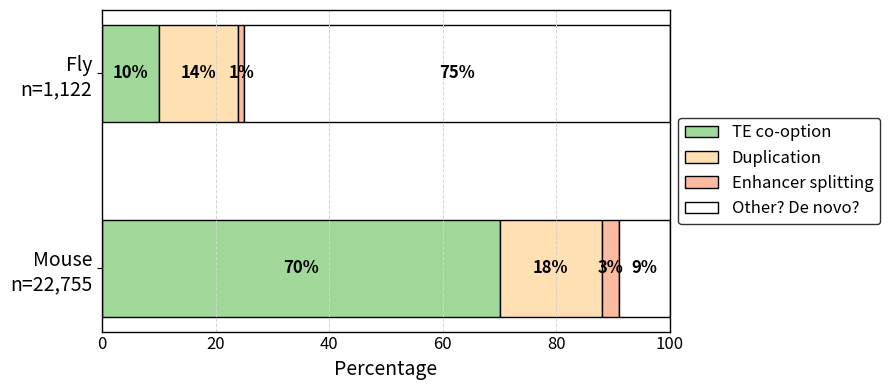

This figure's Python source:
import matplotlib.pyplot as plt

# Data
categories = ['Fly', 'Mouse']
subcategories = ['TE co-option', 'Duplication', 'Enhancer splitting', 'Other? De novo?']
values = [
    [10, 14, 1, 75],  # Fly percentages
    [70, 18, 3, 9]    # Mouse percentages
]

# Softer pastel colors (white for De novo)
colors = ['#a1d99b', '#ffe0b2', '#fcbba1', 'white']

# Create horizontal stacked bar chart with wider figure
fig, ax = plt.subplots(figsize=(12, 4))

# Add major grid lines on the x-axis
ax.grid(True, axis='x', linestyle='--', color='lightgrey', linewidth=0.7)

# Stack bars
left = [0, 0]
for idx, (subcat, color) in enumerate(zip(subcategories, colors)):
    bars = ax.barh(
        categories,
        [v[idx] for v in values],
        left=left,
        color=color,
        edgecolor='black',
        height=0.5,
        label=subcat
    )
    # If De novo, use thicker dotted border
    if subcat == 'De novo':
        for bar in bars:
            bar.set_linestyle(':')
            bar.set_linewidth(2.5)  # increased from 1.5 to 2.5 for a bolder dotted outline
    left = [left[i] + values[i][idx] for i in range(len(categories))]

# Add percentage labels inside each segment
for i, _ in enumerate(categories):
    start = 0
    for j, _ in enumerate(subcategories):
        pct = values[i][j]
        if pct > 0:
            ax.text(
                start + pct / 2,
                i,
                f'{pct}%',
                va='center',
                ha='center',
                color='black',
                fontsize=12,
                fontweight='bold'
            )
        start += pct

# Axes settings
ax.set_xlim(0, 100)
ax.set_xlabel('Percentage', fontsize=14)

# Customize y-axis labels to include sample sizes
ytick_labels = ['Fly\nn=1,122', 'Mouse\nn=22,755']
ax.set_yticks([0, 1])
ax.set_yticklabels(ytick_labels, fontsize=14)

ax.invert_yaxis()  # Fly on top

# Place legend outside on the right
legend = ax.legend(
    loc='center left',
    bbox_to_anchor=(1, 0.5),
    fontsize=12,
    frameon=True
)
legend.get_frame().set_edgecolor('black')

# Show all spines to create a perimeter
for spine in ax.spines.values():
    spine.set_visible(True)
    spine.set_edgecolor('black')
    spine.set_linewidth(1)

# Remove x-axis tick lines
ax.tick_params(axis='x', which='both', length=0)
plt.xticks(fontsize=12)

# Adjust layout to fit legend
plt.tight_layout(rect=[0, 0, 0.75, 1])
plt.show()
